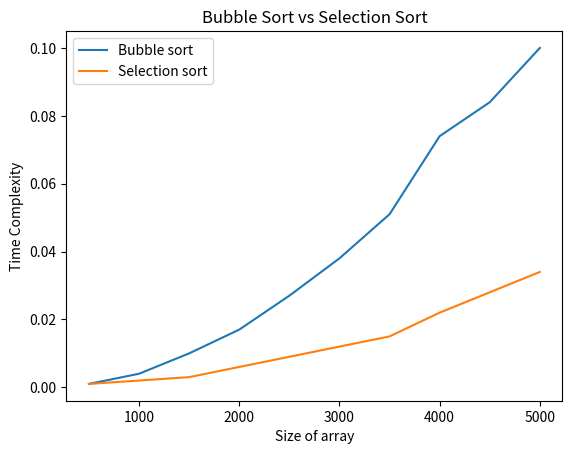

Here is the Python script that generated this plot:
import matplotlib.pyplot as plt
import numpy as np

num_a = np.array([500,1000,1500,2000,2500,3000,3500,4000,4500,5000])
tc_a = np.array([0.001000000047,0.00400000019,0.009999999776,0.01700000092,0.0270000007,0.03799999878,0.05099999905,0.07400000095,0.08399999887,0.1000000015])

num_b = np.array([500,1000,1500,2000,2500,3000,3500,4000,4500,5000])
tc_b = np.array([0.001000000047,0.002000000095,0.003000000026,0.006000000052,0.008999999613,0.0120000001,0.01499999966,0.02199999988,0.02800000086,0.03400000185])

plt.plot(num_a, tc_a, label='Bubble sort')
plt.plot(num_b, tc_b, label='Selection sort')
plt.xlabel('Size of array')
plt.ylabel('Time Complexity')
plt.legend()
plt.title('Bubble Sort vs Selection Sort')
plt.show()
